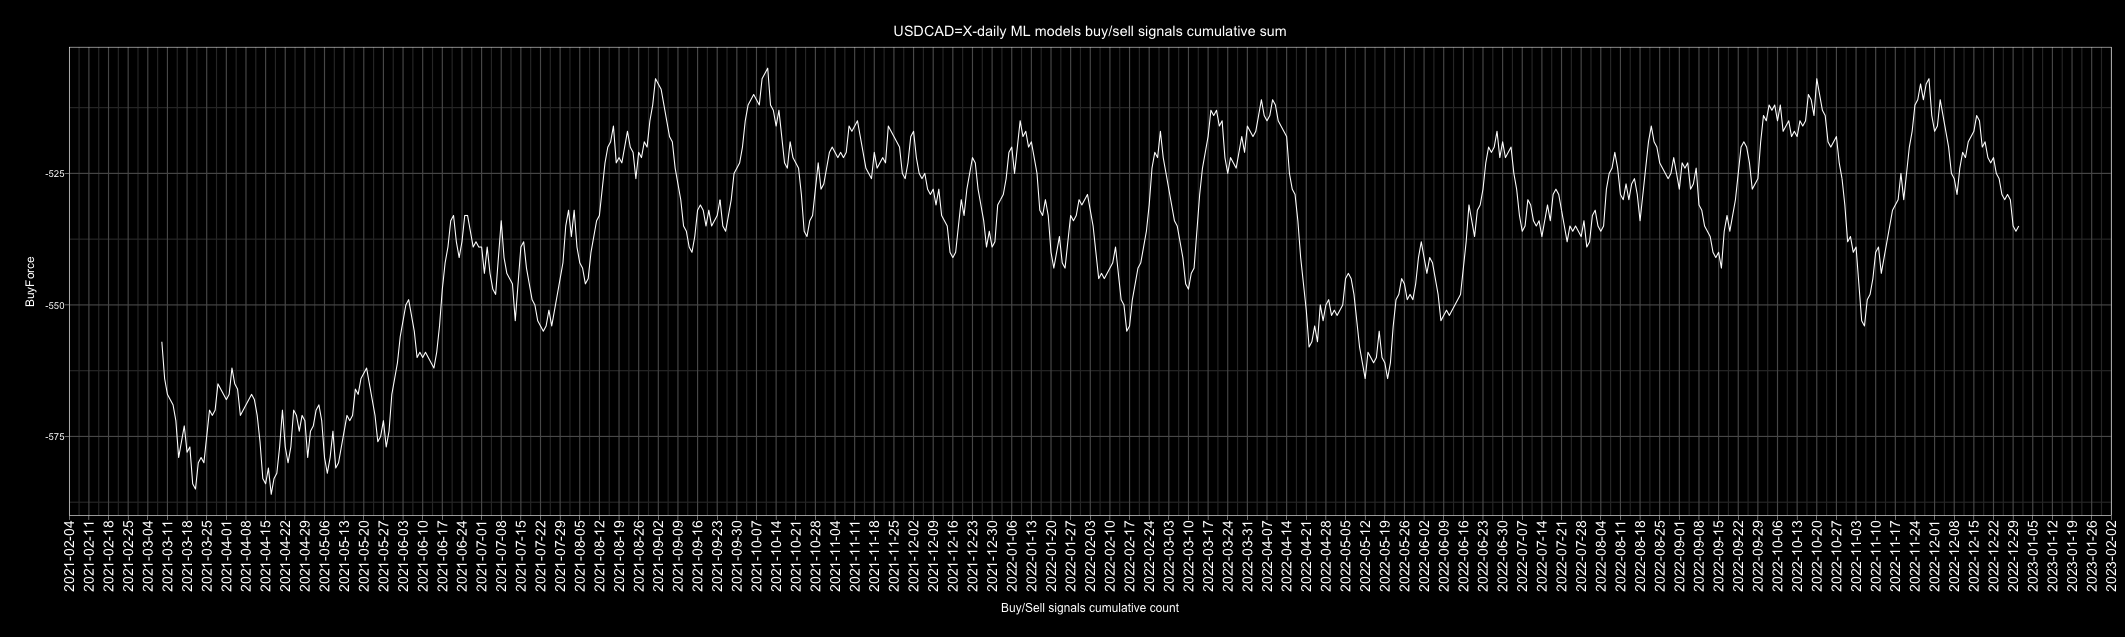

Data behind this chart, as committed beside it:
Date, buy, sell, Action, ActionID
2010-01-01, 6, 1, buy, 1
2010-01-02, 4, 3, buy, 1
2010-01-03, 1, 6, sell, 0
2010-01-04, 0, 7, sell, 0
2010-01-05, 0, 7, sell, 0
2010-01-06, 0, 7, sell, 0
2010-01-07, 7, 0, buy, 1
2010-01-08, 6, 1, buy, 1
2010-01-09, 5, 2, buy, 1
2010-01-10, 2, 5, sell, 0
2010-01-11, 7, 0, buy, 1
2010-01-12, 7, 0, buy, 1
2010-01-13, 2, 5, sell, 0
2010-01-14, 0, 7, sell, 0
2010-01-15, 3, 4, sell, 0
2010-01-16, 0, 7, sell, 0
2010-01-17, 0, 7, sell, 0
2010-01-18, 4, 3, buy, 1
2010-01-19, 6, 1, buy, 1
2010-01-20, 7, 0, buy, 1
2010-01-21, 7, 0, buy, 1
2010-01-22, 7, 0, buy, 1
2010-01-23, 5, 2, buy, 1
2010-01-24, 5, 2, buy, 1
2010-01-25, 5, 2, buy, 1
2010-01-26, 7, 0, buy, 1
2010-01-27, 6, 1, buy, 1
2010-01-28, 2, 5, sell, 0
2010-01-29, 7, 0, buy, 1
2010-01-30, 6, 1, buy, 1
2010-01-31, 3, 4, sell, 0
2010-02-01, 0, 7, sell, 0
2010-02-02, 1, 6, sell, 0
2010-02-03, 3, 4, sell, 0
2010-02-04, 7, 0, buy, 1
2010-02-05, 0, 7, sell, 0
2010-02-06, 2, 5, sell, 0
2010-02-07, 3, 4, sell, 0
2010-02-08, 1, 6, sell, 0
2010-02-09, 1, 6, sell, 0
2010-02-10, 0, 7, sell, 0
2010-02-11, 0, 7, sell, 0
2010-02-12, 6, 1, buy, 1
2010-02-13, 5, 2, buy, 1
2010-02-14, 1, 6, sell, 0
2010-02-15, 0, 7, sell, 0
2010-02-16, 1, 6, sell, 0
2010-02-17, 3, 4, sell, 0
2010-02-18, 1, 6, sell, 0
2010-02-19, 1, 6, sell, 0
2010-02-20, 3, 4, sell, 0
2010-02-21, 4, 3, buy, 1
2010-02-22, 6, 1, buy, 1
2010-02-23, 5, 2, buy, 1
2010-02-24, 6, 1, buy, 1
2010-02-25, 7, 0, buy, 1
2010-02-26, 0, 7, sell, 0
2010-02-27, 2, 5, sell, 0
2010-02-28, 4, 3, buy, 1
2010-03-01, 1, 6, sell, 0
... 4,688 more rows
